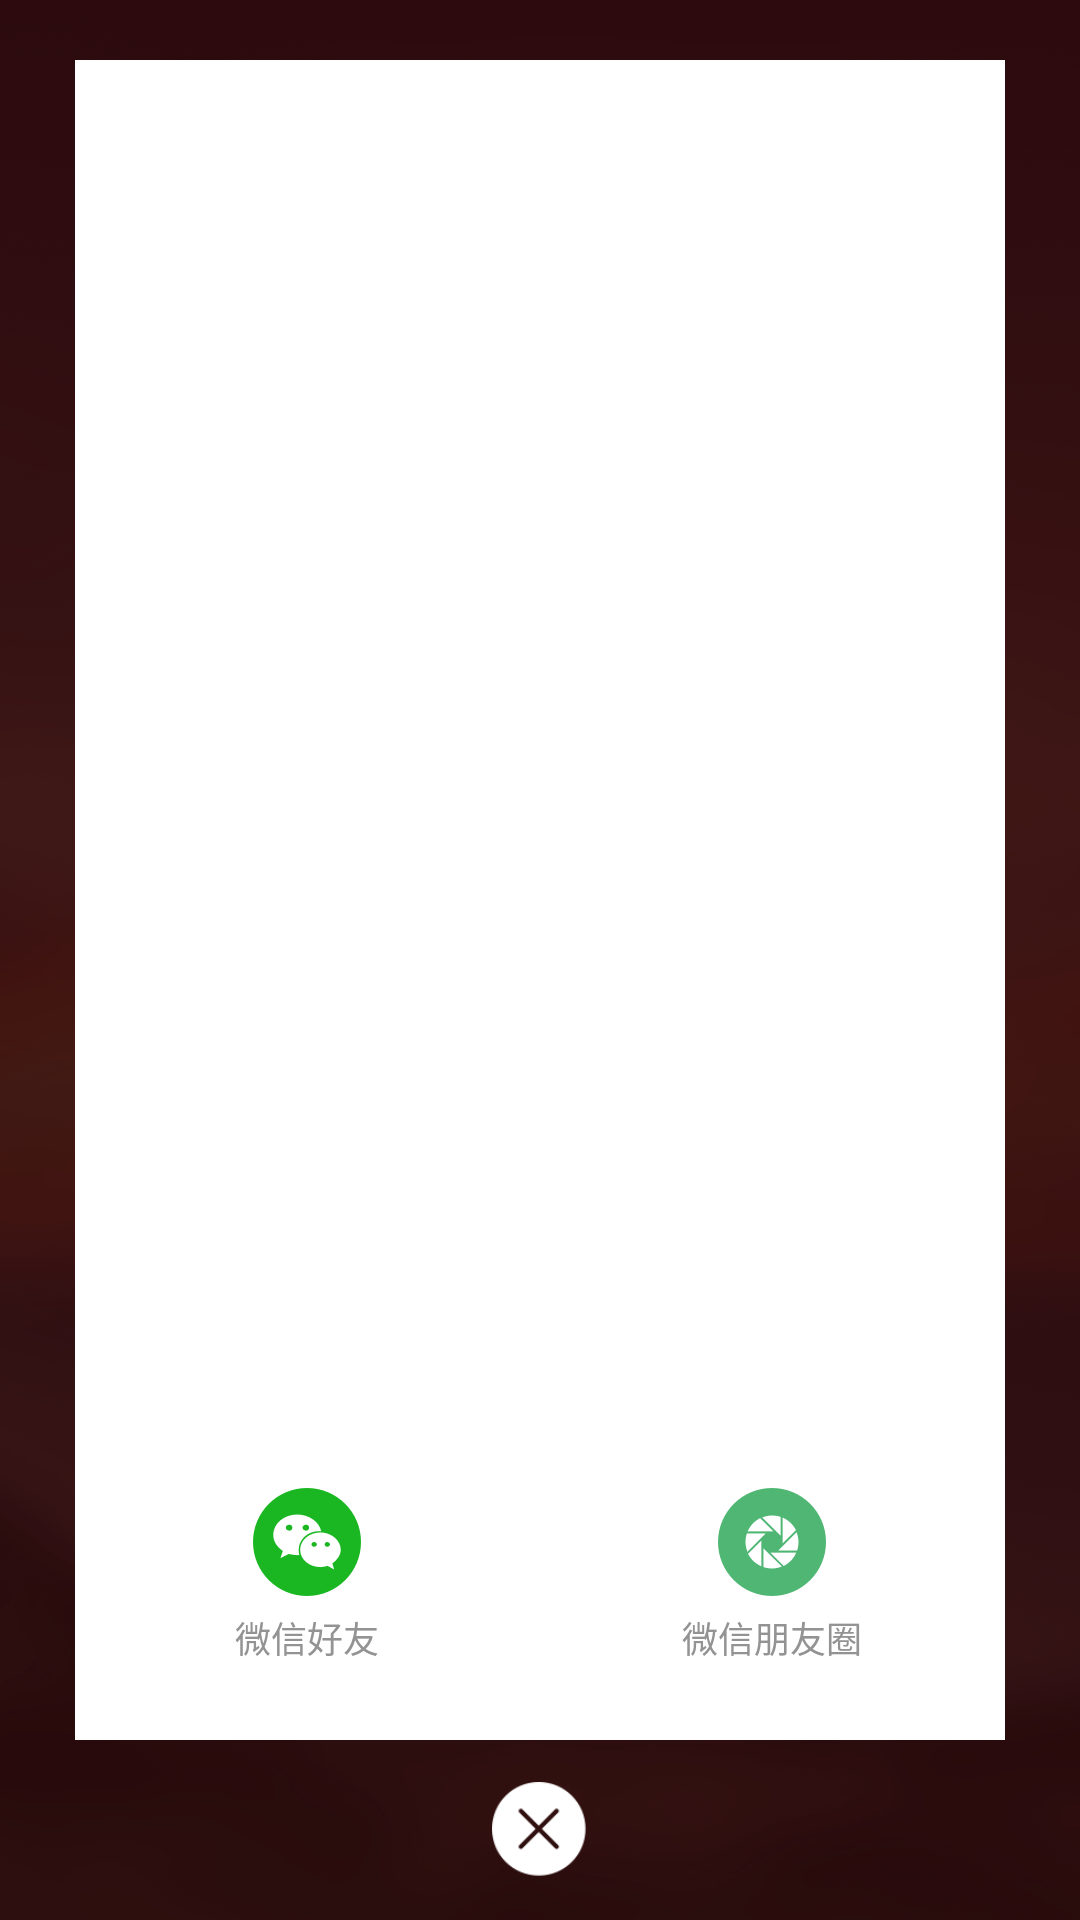

Here is an Android app screen rendered from its layout file. Give the layout XML and the strings, colors and styles it references.
<!-- AndroidManifest.xml: application theme AppTheme_NoAnim -->
<!-- res/layout/pop_window_share_treasure_layout.xml -->
<?xml version="1.0" encoding="utf-8"?>
<LinearLayout xmlns:android="http://schemas.android.com/apk/res/android"
    xmlns:tools="http://schemas.android.com/tools"
    android:layout_width="match_parent"
    android:layout_height="match_parent"
    android:background="@color/black70"
    android:orientation="vertical">

    <LinearLayout
        android:layout_width="match_parent"
        android:layout_height="0dp"
        android:layout_marginStart="@dimen/dp_25"
        android:layout_marginTop="@dimen/dp_20"
        android:layout_marginEnd="@dimen/dp_25"
        android:layout_weight="1"
        android:orientation="vertical"
        android:background="@color/white">

        <ImageView
            android:id="@+id/share_content_img"
            android:layout_width="match_parent"
            android:layout_height="0dp"
            android:layout_weight="1"
            android:scaleType="centerInside"
            tools:ignore="NestedWeights" />

        <RelativeLayout
            android:layout_width="match_parent"
            android:layout_height="@dimen/dp_110">

            <include
                layout="@layout/include_line_view"
                android:layout_width="match_parent"
                android:layout_height="wrap_content"
                android:layout_marginStart="@dimen/dp_13"
                android:layout_marginEnd="@dimen/dp_13" />

            <TextView
                android:layout_width="wrap_content"
                android:layout_height="@dimen/dp_20"
                android:layout_marginStart="@dimen/dp_10"
                android:layout_marginTop="@dimen/dp_10"
                android:gravity="center_vertical"
                android:text="@string/share_to"
                android:textColor="@color/title_clolor" />

            <LinearLayout
                android:layout_width="match_parent"
                android:layout_height="match_parent"
                android:background="@color/white"
                android:gravity="center"
                android:orientation="horizontal">

                <LinearLayout
                    android:id="@+id/wx_f_linear"
                    android:layout_width="0dp"
                    android:layout_height="wrap_content"
                    android:layout_weight="1"
                    android:gravity="center"
                    android:orientation="vertical">

                    <ImageView
                        android:layout_width="@dimen/dp_36"
                        android:layout_height="@dimen/dp_36"
                        android:scaleType="centerInside"
                        android:src="@mipmap/wx_f" />

                    <TextView
                        android:layout_width="wrap_content"
                        android:layout_height="@dimen/dp_17"
                        android:layout_marginTop="@dimen/dp_5"
                        android:gravity="center"
                        android:text="@string/wechat_friends"
                        android:textColor="@color/gray_93"
                        android:textSize="@dimen/sp_12" />
                </LinearLayout>


                <LinearLayout
                    android:id="@+id/wx_c_linear"
                    android:layout_width="0dp"
                    android:layout_height="wrap_content"
                    android:layout_weight="1"
                    android:gravity="center"
                    android:orientation="vertical">

                    <ImageView
                        android:layout_width="@dimen/dp_36"
                        android:layout_height="@dimen/dp_36"
                        android:scaleType="centerInside"
                        android:src="@mipmap/wx_c" />

                    <TextView
                        android:layout_width="wrap_content"
                        android:layout_height="@dimen/dp_17"
                        android:layout_marginTop="@dimen/dp_5"
                        android:gravity="center"
                        android:text="@string/wechat_circle"
                        android:textColor="@color/gray_93"
                        android:textSize="@dimen/sp_12" />
                </LinearLayout>
            </LinearLayout>
        </RelativeLayout>
    </LinearLayout>

    <ImageButton
        android:id="@+id/share_close_btn"
        android:layout_width="@dimen/dp_60"
        android:layout_height="@dimen/dp_60"
        android:layout_gravity="center_horizontal"
        android:background="@color/transparent"
        android:padding="@dimen/dp_14"
        android:scaleType="centerInside"
        android:src="@mipmap/share_close" />
</LinearLayout>
<!-- res/layout/include_line_view.xml (included above) -->
<?xml version="1.0" encoding="utf-8"?>
<LinearLayout xmlns:android="http://schemas.android.com/apk/res/android"
    android:orientation="vertical" android:layout_width="match_parent"
    android:layout_height="wrap_content">
    <View
        android:layout_width="match_parent"
        android:layout_height="@dimen/dp_0_5"
        android:background="@color/black95" />
</LinearLayout>
<!-- resources referenced by this layout -->
<resources>
  <color name="black70">#B3000000</color>
  <color name="black95">#0D000000</color>
  <color name="gray_93">#939393</color>
  <color name="title_clolor">#323232</color>
  <color name="transparent">#00000002</color>
  <color name="white">#ffffffff</color>
  <dimen name="dp_0_5">0.5dp</dimen>
  <dimen name="dp_10">10dp</dimen>
  <dimen name="dp_110">110dp</dimen>
  <dimen name="dp_13">13dp</dimen>
  <dimen name="dp_14">14dp</dimen>
  <dimen name="dp_17">17dp</dimen>
  <dimen name="dp_20">20dp</dimen>
  <dimen name="dp_25">25dp</dimen>
  <dimen name="dp_36">36dp</dimen>
  <dimen name="dp_5">5dp</dimen>
  <dimen name="dp_60">60dp</dimen>
  <dimen name="sp_12">12sp</dimen>
  <!-- mipmap share_close: png bitmap (mipmap-hdpi, 757 bytes) -->
  <!-- mipmap wx_c: png bitmap (mipmap-hdpi, 988 bytes) -->
  <!-- mipmap wx_f: png bitmap (mipmap-hdpi, 1118 bytes) -->
  <string name="share_to">分享到</string>
  <string name="wechat_circle">微信朋友圈</string>
  <string name="wechat_friends">微信好友</string>
  <style name="AppTheme_NoAnim" parent="AppTheme">
          <item name="android:windowAnimationStyle">@null</item>
      </style>
  <style name="AppTheme" parent="Theme.AppCompat.Light.NoActionBar">
          <item name="android:windowBackground">@mipmap/login_back</item>
          <item name="android:fitsSystemWindows">true</item>
          <item name="android:windowAnimationStyle">@style/default_animation</item>
          <item name="android:windowNoTitle">true</item>
          <item name="android:clipToPadding">true</item>
      </style>
  <style name="default_animation" mce_bogus="1" parent="@android:style/Animation.Activity">
          <item name="android:activityOpenEnterAnimation">@anim/slide_in_right</item>
          <item name="android:activityOpenExitAnimation">@anim/slide_out_left</item>
          <item name="android:activityCloseEnterAnimation">@anim/slide_in_left</item>
          <item name="android:activityCloseExitAnimation">@anim/slide_out_right</item>
      </style>
</resources>
